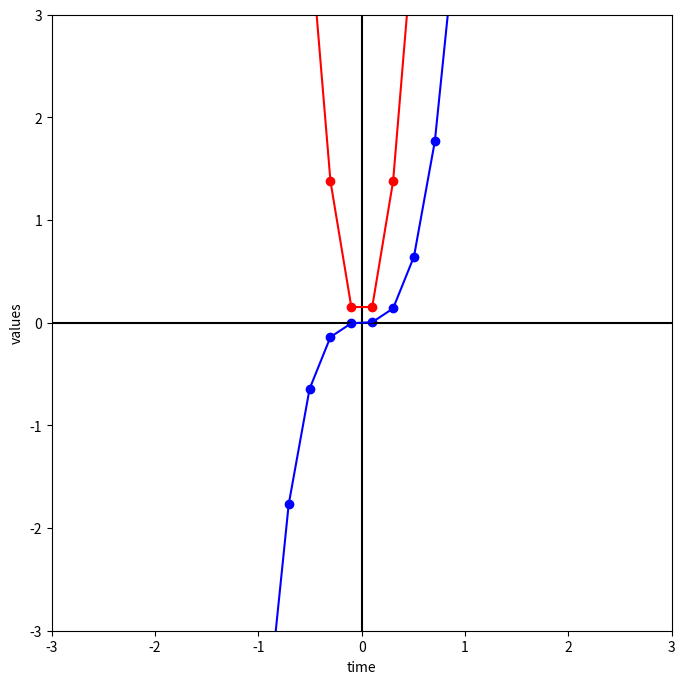

Write Python code to recreate this figure.
import matplotlib.pyplot as plt
import numpy as np
import math

times = np.linspace(-10, 10, 100)
step = times[1] - times[0]


def f(t):
    return 5 * t ** 3


def f_prime(f):
    return lambda t: (-f(t + 2 * step) + 8 * f(t + step) - 8 * f(
        t - step) + f(t - 2 * step)) / (12 * step)


def plot_axes():
    x = []
    for time in times:
        x.append(0)
    plt.plot(times, x, 'k-')
    plt.plot(x, times, 'k-')


def plot_function(f, color):
    vals = []
    for time in times:
        vals.append(f(time))

    plt.scatter(times, vals, color=color)
    plt.plot(times, vals, color=color)
    plt.draw()


def main():
    # Set the plot boundaries
    plt.figure("Functions", figsize=(8, 8))
    plt.xlim(-3, 3)
    plt.ylim(-3, 3)
    plt.xlabel("time")
    plt.ylabel("values")
    plot_axes()
    plot_function(f, 'b')
    plot_function(f_prime(f), 'r')
    plt.show()


if __name__ == '__main__':
    main()
